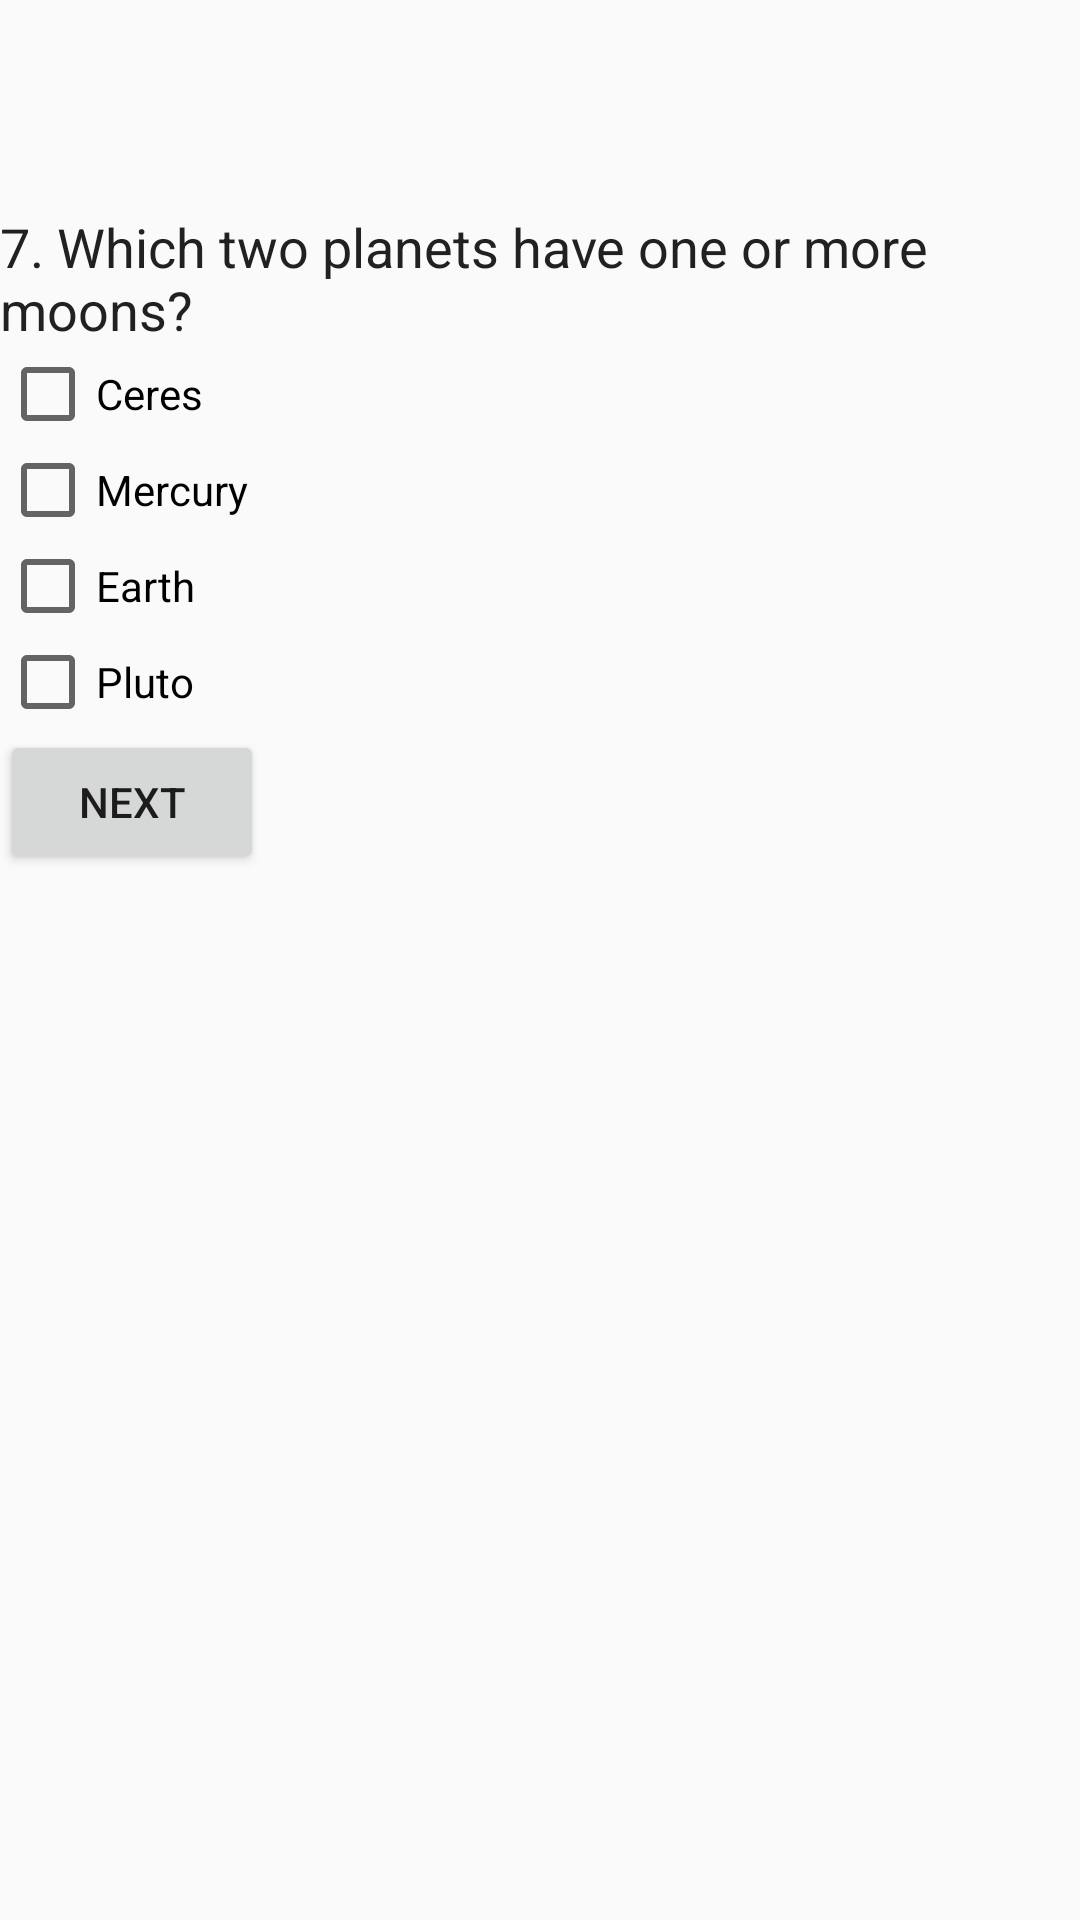

This screen was rendered from an Android layout file. Write that file and the resources it references.
<!-- AndroidManifest.xml: application theme AppTheme -->
<!-- res/layout/activity_main8.xml -->
<?xml version="1.0" encoding="utf-8"?>

<LinearLayout xmlns:android="http://schemas.android.com/apk/res/android"
    xmlns:tools="http://schemas.android.com/tools"
    android:layout_width="match_parent"
    android:layout_height="match_parent"
    android:orientation="vertical">
    android:id="@+id/quiz_layout"
    android:layout_width="match_parent"
    android:layout_height="match_parent"
    android:orientation="vertical"
    android:paddingBottom="@dimen/activity_vertical_margin"
    android:paddingLeft="@dimen/activity_horizontal_margin"
    android:paddingRight="@dimen/activity_horizontal_margin"
    android:paddingTop="@dimen/activity_vertical_margin">

    <TextView
        android:id="@+id/question7"
        android:layout_width="wrap_content"
        android:layout_height="wrap_content"
        android:paddingTop="@dimen/activity_vertical_margin"
        android:text="@string/question7"
        android:textColor="@color/primaryText"
        android:textSize="18sp" />


    <CheckBox
        android:id="@+id/question7_choice1"
        android:layout_width="wrap_content"
        android:layout_height="wrap_content"
        android:text="@string/question7_choice1" />

    <CheckBox
        android:id="@+id/question7_choice2"
        android:layout_width="wrap_content"
        android:layout_height="wrap_content"
        android:text="@string/question7_choice2" />

    <CheckBox
        android:id="@+id/question7_choice3"
        android:layout_width="wrap_content"
        android:layout_height="wrap_content"
        android:text="@string/question7_choice3" />

    <CheckBox
        android:id="@+id/question7_choice4"
        android:layout_width="wrap_content"
        android:layout_height="wrap_content"
        android:text="@string/question7_choice4" />

    <Button
        android:id="@+id/submit_answers"
        android:layout_width="wrap_content"
        android:layout_height="wrap_content"
        android:text="@string/next"
        android:onClick="openActivity8"/>

</LinearLayout>
<!-- resources referenced by this layout -->
<resources>
  <color name="primaryText">#212121</color>
  <dimen name="activity_horizontal_margin">70dp</dimen>
  <dimen name="activity_vertical_margin">70dp</dimen>
  <string name="next">Next</string>
  <string name="question7">7. Which two planets have one or more moons?</string>
  <string name="question7_choice1">Ceres</string>
  <string name="question7_choice2">Mercury</string>
  <string name="question7_choice3">Earth</string>
  <string name="question7_choice4">Pluto</string>
  <style name="AppTheme" parent="Theme.AppCompat.Light.DarkActionBar">
          
          <item name="colorPrimary">@color/colorPrimary</item>
          <item name="colorPrimaryDark">@color/colorPrimaryDark</item>
          <item name="colorAccent">@color/colorAccent</item>
      </style>
  <color name="colorPrimary">#26C6DA</color>
  <color name="colorPrimaryDark">#00BCD4</color>
  <color name="colorAccent">#FF4081</color>
</resources>
